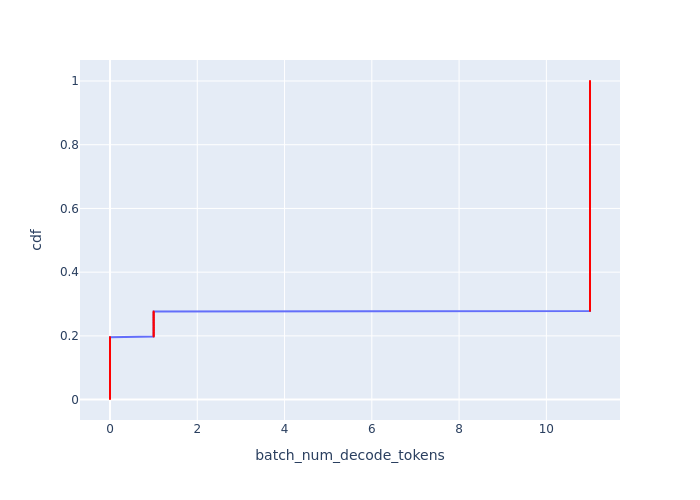

Values plotted in this chart, from the file beside it:
Batch Id, batch_num_decode_tokens, cdf
0, 0, 0.001961
1, 0, 0.003922
2, 0, 0.005882
3, 0, 0.007843
4, 0, 0.009804
5, 0, 0.01176
6, 0, 0.01373
7, 0, 0.01569
8, 0, 0.01765
9, 0, 0.01961
10, 0, 0.02157
52, 0, 0.02353
53, 0, 0.02549
54, 0, 0.02745
55, 0, 0.02941
56, 0, 0.03137
57, 0, 0.03333
58, 0, 0.03529
59, 0, 0.03725
60, 0, 0.03922
61, 0, 0.04118
62, 0, 0.04314
104, 0, 0.0451
105, 0, 0.04706
106, 0, 0.04902
107, 0, 0.05098
108, 0, 0.05294
109, 0, 0.0549
110, 0, 0.05686
111, 0, 0.05882
112, 0, 0.06078
113, 0, 0.06275
114, 0, 0.06471
156, 0, 0.06667
157, 0, 0.06863
158, 0, 0.07059
159, 0, 0.07255
160, 0, 0.07451
161, 0, 0.07647
162, 0, 0.07843
163, 0, 0.08039
164, 0, 0.08235
165, 0, 0.08431
166, 0, 0.08627
208, 0, 0.08824
209, 0, 0.0902
210, 0, 0.09216
211, 0, 0.09412
212, 0, 0.09608
213, 0, 0.09804
214, 0, 0.1
215, 0, 0.102
216, 0, 0.1039
217, 0, 0.1059
218, 0, 0.1078
260, 0, 0.1098
261, 0, 0.1118
262, 0, 0.1137
263, 0, 0.1157
264, 0, 0.1176
... 450 more rows
